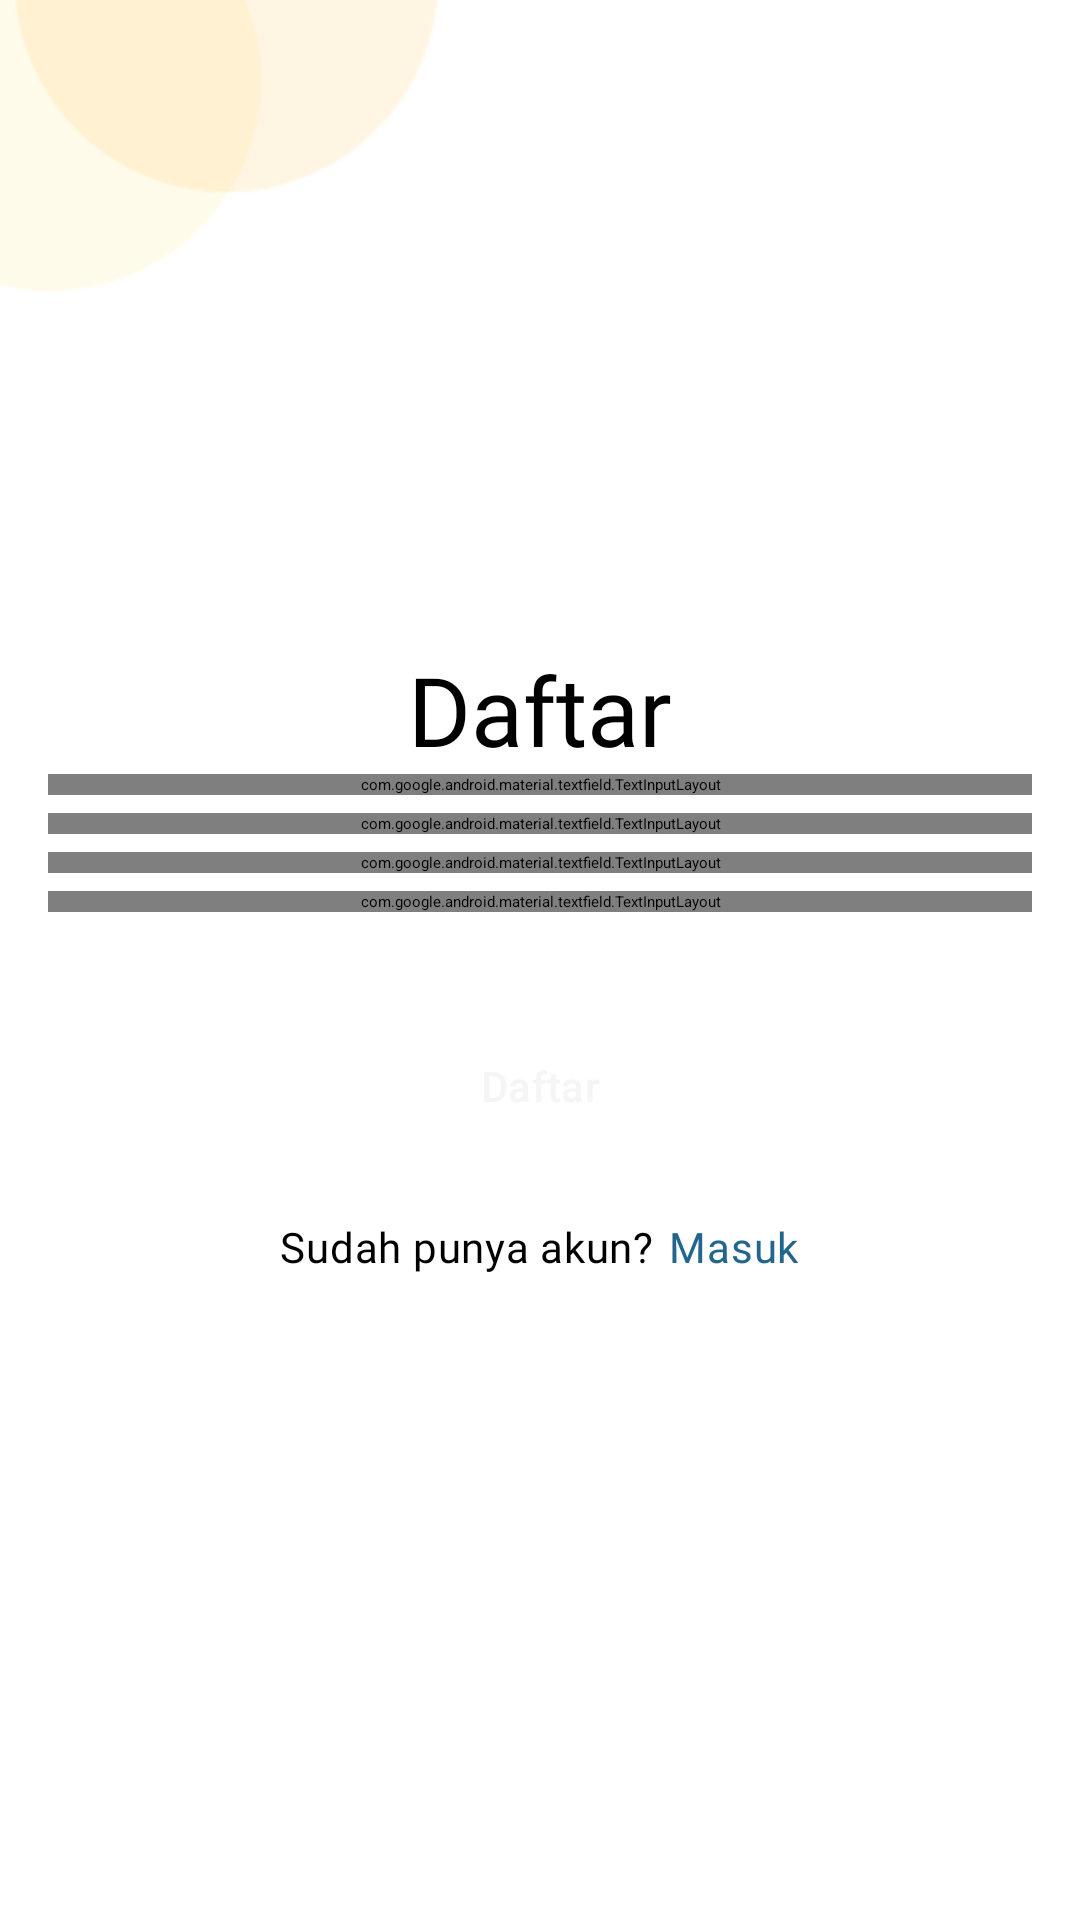

This screen was rendered from an Android layout file. Write that file and the resources it references.
<!-- AndroidManifest.xml: application theme Theme.Bangkit_Capstone.Starting -->
<!-- res/layout/activity_signup.xml -->
<?xml version="1.0" encoding="utf-8"?>
<androidx.constraintlayout.widget.ConstraintLayout xmlns:android="http://schemas.android.com/apk/res/android"
    xmlns:app="http://schemas.android.com/apk/res-auto"
    xmlns:tools="http://schemas.android.com/tools"
    android:layout_width="match_parent"
    android:layout_height="match_parent"
    tools:context=".ui.auth.SignupActivity">

    <ProgressBar
        android:id="@+id/progress_bar"
        style="?android:attr/progressBarStyle"
        android:layout_width="match_parent"
        android:layout_height="wrap_content"
        android:layout_gravity="center"
        android:visibility="gone"
        app:layout_constraintTop_toTopOf="parent" />

    <ImageView
        android:layout_width="wrap_content"
        android:layout_height="wrap_content"
        app:layout_constraintStart_toStartOf="parent"
        app:layout_constraintTop_toTopOf="parent"
        android:src="@drawable/frame_layout"/>

    <LinearLayout
        android:layout_width="match_parent"
        android:layout_height="wrap_content"
        android:orientation="vertical"
        android:layout_marginHorizontal="16dp"
        app:layout_constraintBottom_toBottomOf="parent"
        app:layout_constraintTop_toTopOf="parent"
        tools:layout_editor_absoluteX="16dp">

        <TextView
            style="@style/TextContent.HeadlineLarge"
            android:layout_width="wrap_content"
            android:layout_height="wrap_content"
            android:text="@string/regist"
            android:textAppearance="@style/TextAppearance.Material3.HeadlineLarge"
            android:layout_gravity="center"/>

        <com.google.android.material.textfield.TextInputLayout
            android:layout_width="match_parent"
            android:layout_height="wrap_content"
            android:hint="@string/username"
            app:boxStrokeColor="@color/yellow"
            style="@style/Widget.MaterialComponents.TextInputLayout.OutlinedBox">

            <com.google.android.material.textfield.TextInputEditText
                android:id="@+id/ed_username"
                android:layout_width="match_parent"
                android:layout_height="wrap_content"
                style="@style/TextContent.LabelLarge" />

        </com.google.android.material.textfield.TextInputLayout>

        <com.google.android.material.textfield.TextInputLayout
            android:layout_width="match_parent"
            android:layout_height="wrap_content"
            android:hint="@string/email"
            android:layout_marginTop="6dp"
            app:boxStrokeColor="@color/yellow"
            style="@style/Widget.MaterialComponents.TextInputLayout.OutlinedBox">

            <com.google.android.material.textfield.TextInputEditText
                android:id="@+id/ed_email"
                android:layout_width="match_parent"
                android:layout_height="wrap_content"
                style="@style/TextContent.LabelLarge" />

        </com.google.android.material.textfield.TextInputLayout>

        <com.google.android.material.textfield.TextInputLayout
            android:layout_width="match_parent"
            android:layout_height="wrap_content"
            android:hint="@string/password"
            app:boxStrokeColor="@color/yellow"
            app:endIconMode="password_toggle"
            android:layout_marginTop="6dp"
            style="@style/Widget.MaterialComponents.TextInputLayout.OutlinedBox">

            <com.google.android.material.textfield.TextInputEditText
                android:id="@+id/ed_password"
                android:layout_width="match_parent"
                android:layout_height="wrap_content"
                android:inputType="textPassword"
                style="@style/TextContent.LabelLarge" />

        </com.google.android.material.textfield.TextInputLayout>

        <com.google.android.material.textfield.TextInputLayout
            android:layout_width="match_parent"
            android:layout_height="wrap_content"
            android:hint="@string/confirm_password"
            app:boxStrokeColor="@color/yellow"
            app:endIconMode="password_toggle"
            android:layout_marginTop="6dp"
            style="@style/Widget.MaterialComponents.TextInputLayout.OutlinedBox">

            <com.google.android.material.textfield.TextInputEditText
                android:id="@+id/ed_confirm_password"
                android:layout_width="match_parent"
                android:layout_height="wrap_content"
                android:inputType="textPassword"
                style="@style/TextContent.LabelLarge" />

        </com.google.android.material.textfield.TextInputLayout>

        <Button
            style="@style/Widget.Material3.Button"
            android:id="@+id/btn_signup"
            android:layout_width="match_parent"
            android:layout_height="wrap_content"
            android:text="@string/regist"
            android:textAppearance="@style/TextAppearance.Material3.LabelLarge"
            android:textColor="@color/white"
            android:layout_marginTop="34dp" />

        <LinearLayout
            android:layout_width="wrap_content"
            android:layout_height="wrap_content"
            android:orientation="horizontal"
            android:layout_marginTop="20dp"
            android:layout_gravity="center">

            <TextView
                android:layout_width="wrap_content"
                android:layout_height="wrap_content"
                android:text="@string/have_an_account"
                style="@style/TextContent.BodyMedium"/>

            <TextView
                android:id="@+id/tv_regist"
                android:layout_width="wrap_content"
                android:layout_height="wrap_content"
                android:text="@string/login"
                android:textColor="@color/lapis_lazuli"
                android:layout_marginStart="5dp"
                style="@style/TextContent.BodyMedium"/>

        </LinearLayout>

    </LinearLayout>



</androidx.constraintlayout.widget.ConstraintLayout>
<!-- resources referenced by this layout -->
<resources>
  <color name="lapis_lazuli">#22668D</color>
  <color name="white">#F5F5F5</color>
  <color name="yellow">#E59D48</color>
  <!-- drawable frame_layout: png bitmap (drawable, 2075 bytes) -->
  <string name="confirm_password">Konfirmasi Password</string>
  <string name="email">Email</string>
  <string name="have_an_account">Sudah punya akun?</string>
  <string name="login">Masuk</string>
  <string name="password">Password</string>
  <string name="regist">Daftar</string>
  <string name="username">Username</string>
  <style name="TextContent.BodyMedium">
          <item name="android:fontFamily">@font/poppins</item>
          <item name="android:textAppearance">@style/TextAppearance.Material3.BodyMedium</item>
      </style>
  <style name="TextContent.HeadlineLarge">
          <item name="android:fontFamily">@font/poppins_medium</item>
          <item name="android:textAppearance">@style/TextAppearance.Material3.HeadlineLarge</item>
      </style>
  <style name="TextContent.LabelLarge">
          <item name="android:fontFamily">@font/poppins</item>
          <item name="android:textAppearance">@style/TextAppearance.Material3.LabelLarge</item>
      </style>
  <style name="Theme.Bangkit_Capstone.Starting" parent="Theme.SplashScreen.IconBackground">
          <item name="windowSplashScreenBackground">@color/white</item>
          <item name="windowSplashScreenAnimatedIcon">@drawable/splash_icon</item>
          <item name="postSplashScreenTheme">@style/Theme.Bangkit_Capstone</item>
          <item name="windowSplashScreenAnimationDuration">1200</item>
      </style>
  <!-- drawable splash_icon: png bitmap (drawable, 14591 bytes) -->
  <style name="Theme.Bangkit_Capstone" parent="Theme.Material3.DayNight.NoActionBar">
          
          <item name="colorPrimary">@color/yellow</item>
          <item name="colorPrimaryVariant">@color/yellow</item>
          <item name="colorOnPrimary">@color/white</item>
          
          <item name="colorSecondary">@color/cornsilk</item>
          <item name="colorSecondaryVariant">@color/cornsilk</item>
          <item name="colorOnSecondary">@color/black</item>
          
          <item name="android:statusBarColor">?attr/colorPrimaryVariant</item>
          
      </style>
  <color name="cornsilk">#fefae0</color>
  <color name="black">#FF000000</color>
</resources>
